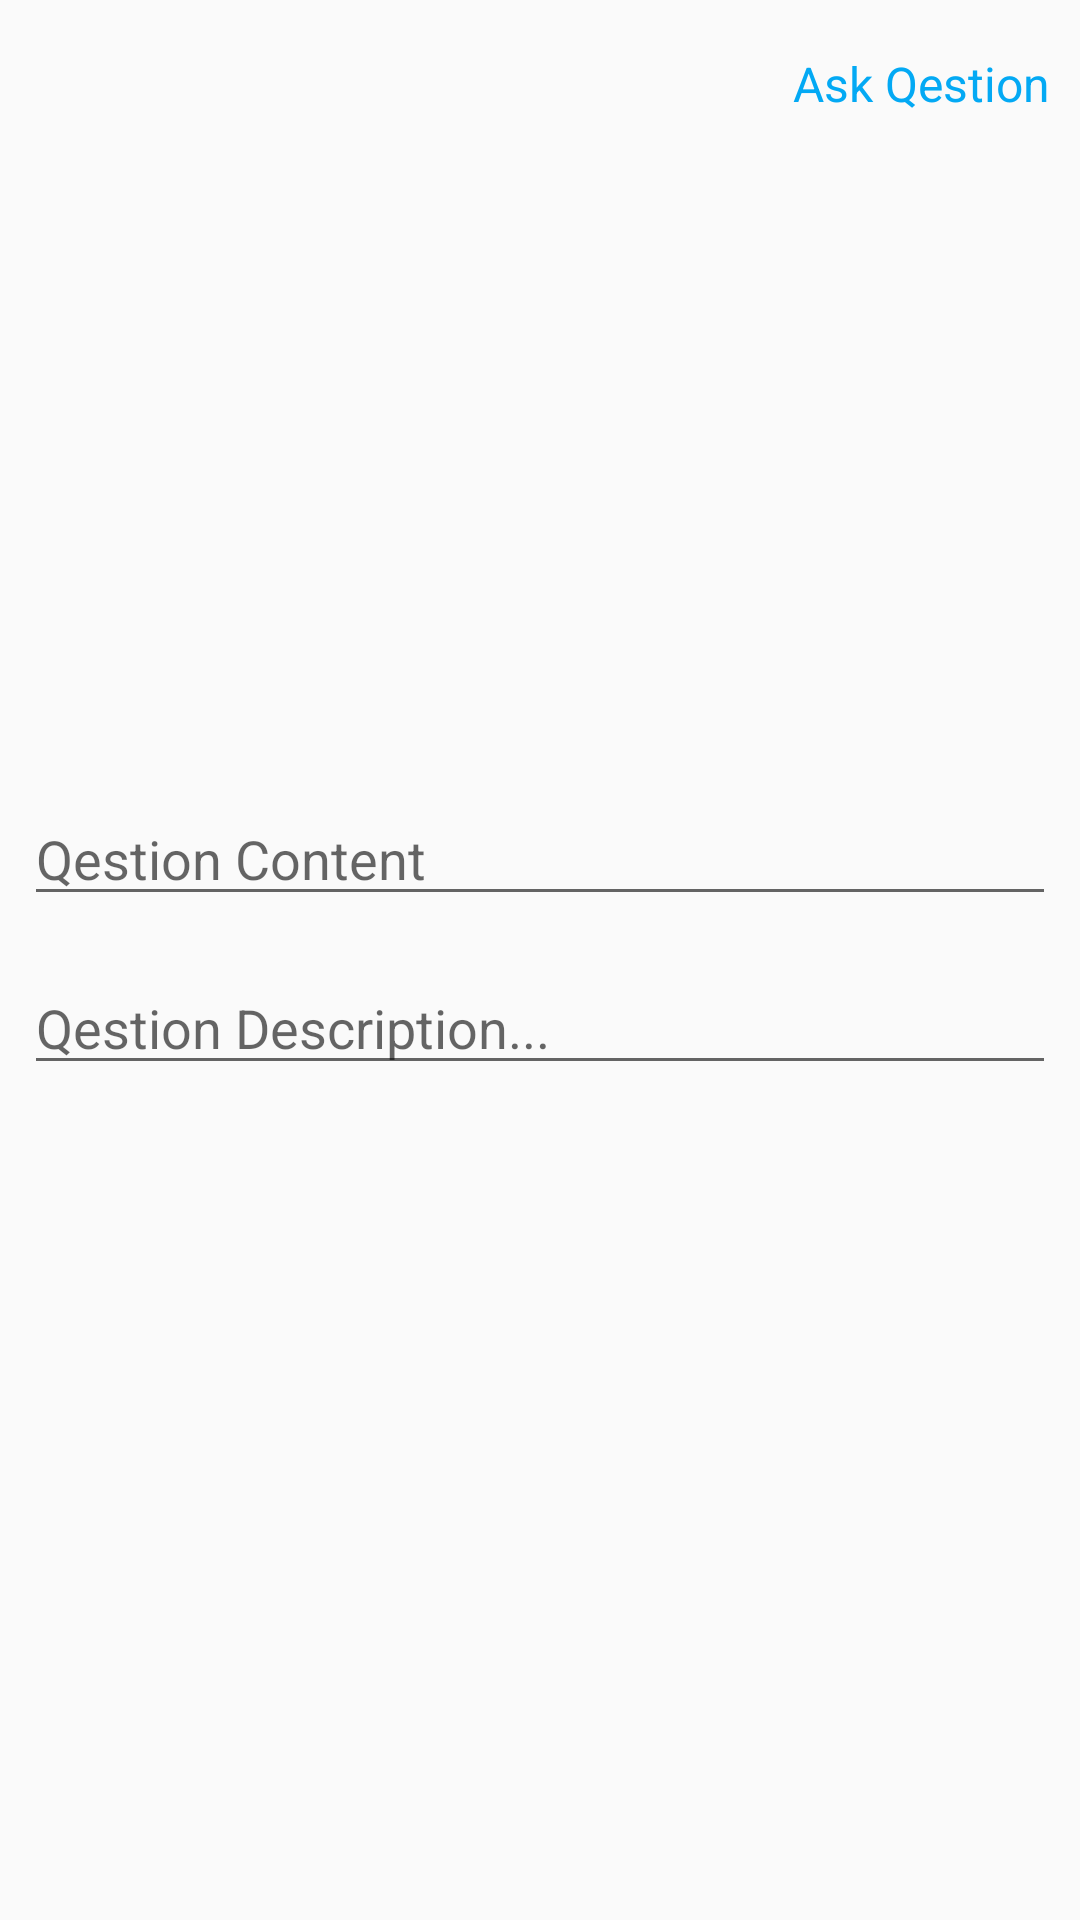

Reconstruct the res/layout file that produces this screen, plus the resources it refers to.
<!-- AndroidManifest.xml: application theme Theme.WeStudy -->
<!-- res/layout/activity_qestion.xml -->
<?xml version="1.0" encoding="utf-8"?>
<LinearLayout xmlns:android="http://schemas.android.com/apk/res/android"
    xmlns:app="http://schemas.android.com/apk/res-auto"
    xmlns:tools="http://schemas.android.com/tools"
    android:layout_width="match_parent"
    android:layout_height="match_parent"
    android:orientation="vertical"
    tools:context=".activities.QestionActivity">

    <com.google.android.material.appbar.AppBarLayout
        android:layout_width="match_parent"
        android:layout_height="wrap_content"
        android:background="?android:attr/windowBackground"
        android:id="@+id/bar">
        <androidx.appcompat.widget.Toolbar
            android:layout_width="match_parent"
            android:layout_height="wrap_content"
            android:background="?android:attr/windowBackground"
            android:id="@+id/toolbar">
            <RelativeLayout
                android:layout_width="match_parent"
                android:layout_height="wrap_content">
                <ImageView
                    android:layout_width="wrap_content"
                    android:layout_height="wrap_content"
                    android:layout_alignParentStart="true"
                    android:id="@+id/close"
                    android:src="@drawable/ic_close" />
                <TextView
                    android:layout_width="wrap_content"
                    android:layout_height="wrap_content"
                    android:text="Ask Qestion"
                    android:id="@+id/post"
                    android:textSize="16sp"
                    android:layout_marginEnd="10dp"
                    android:layout_centerVertical="true"
                    android:layout_alignParentEnd="true"
                    android:textColor="@color/colorPrimary" />
            </RelativeLayout>
        </androidx.appcompat.widget.Toolbar>
    </com.google.android.material.appbar.AppBarLayout>
    <LinearLayout
        android:layout_width="match_parent"
        android:layout_height="wrap_content"
        android:padding="8dp"
        android:orientation="vertical">
        <ImageView
            android:layout_width="match_parent"
            android:layout_height="200dp"
            android:scaleType="centerInside"
            android:layout_gravity="center"
            android:src="@drawable/ic_camera"
            android:id="@+id/image_added" />
        <EditText
            android:layout_width="match_parent"
            android:layout_height="wrap_content"
            android:hint="@string/qestion_content"
            android:id="@+id/content"/>
        <EditText
            android:layout_width="match_parent"
            android:layout_height="wrap_content"
            android:layout_marginTop="15dp"
            android:hint="@string/question_hint"
            android:maxLines="5"
            android:id="@+id/description"/>


    </LinearLayout>

</LinearLayout>
<!-- resources referenced by this layout -->
<resources>
  <color name="colorPrimary">#03A9F4</color>
  <string name="qestion_content">Qestion Content</string>
  <string name="question_hint">Qestion Description...</string>
  <style name="Theme.WeStudy" parent="Theme.AppCompat.Light.DarkActionBar">
          <item name="colorPrimary">@color/colorPrimary</item>
          <item name="colorPrimaryDark">@color/colorPrimaryDark</item>
          <item name="colorAccent">@color/colorAccent</item>
          <item name="windowActionBar">false</item>
          <item name="windowNoTitle">true</item>
          
      </style>
  <color name="colorPrimaryDark">#403d3d</color>
  <color name="colorAccent">@android:color/white</color>
</resources>
